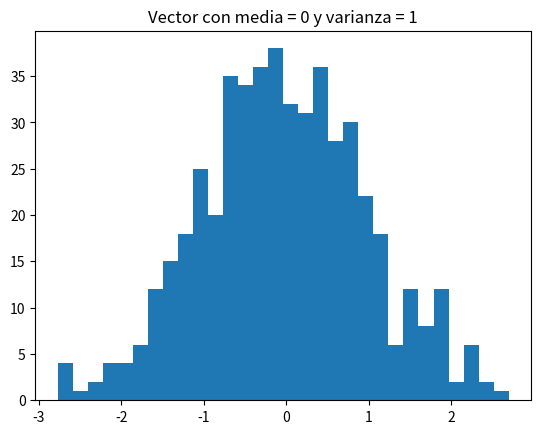
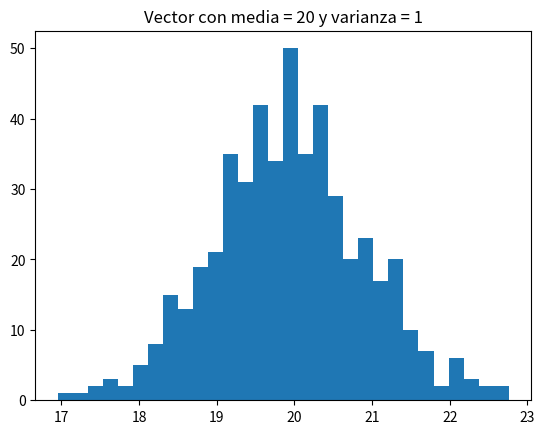
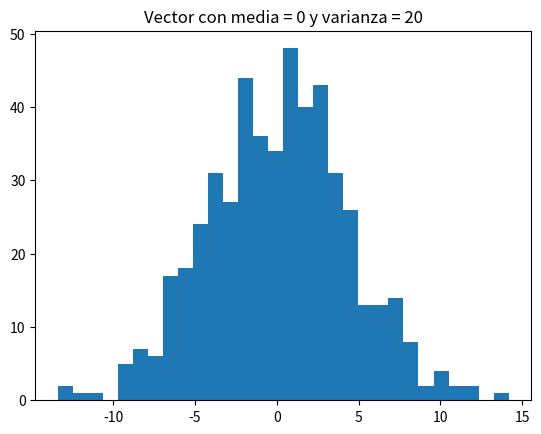
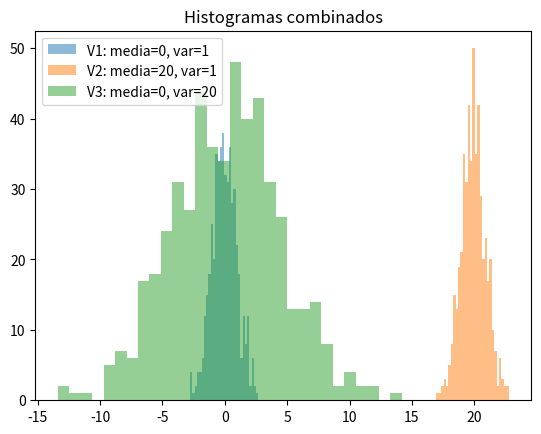

Generate these figures, in order, with matplotlib:
"""
Se grafican tres histogramas de vectores con diferentes medias y varianzas para observar cómo afectan la forma y la distribución.
Alejandra Coeto - A01285221
"""

import numpy as np
import matplotlib.pyplot as plt

np.random.seed(0)  # Para reproducibilidad

def crear_vector(media: float, varianza: float, tamaño: int) -> np.ndarray:
    """Crea un vector de números aleatorios con una distribución normal dada su media y varianza."""
    return np.random.normal(loc=media, scale=np.sqrt(varianza), size=tamaño)

def graficar_histograma(vector: np.ndarray, titulo: str):
    """Grafica un histograma del vector dado y muestra su media y varianza en el título."""
    plt.figure()
    plt.hist(vector, bins=30)
    plt.title(titulo)

def graficar_tres_histogramas(v1, v2, v3, bins=30):
    """Grafica tres histogramas combinados con diferentes vectores."""
    plt.figure()
    plt.hist(v1, bins=bins, alpha=0.5, label="V1: media=0, var=1")
    plt.hist(v2, bins=bins, alpha=0.5, label="V2: media=20, var=1")
    plt.hist(v3, bins=bins, alpha=0.5, label="V3: media=0, var=20")
    plt.legend()
    plt.title("Histogramas combinados")
    
def main():
    # Vector con media = 0 y varianza = 1
    data1 = crear_vector(0, 1, 500)
    graficar_histograma(data1, "Vector con media = 0 y varianza = 1")
    print(np.sqrt(1))

    # Vector con media = 20 y varianza = 1
    data2 = crear_vector(20, 1, 500)
    graficar_histograma(data2, "Vector con media = 20 y varianza = 1")

    # Vector con media = 0 y varianza = 20
    data3 = crear_vector(0, 20, 500)
    graficar_histograma(data3, "Vector con media = 0 y varianza = 20")

    # Graficar los 3 histogramas juntos
    graficar_tres_histogramas(data1, data2, data3)

    plt.show()
    
if __name__ == "__main__":
    main()
